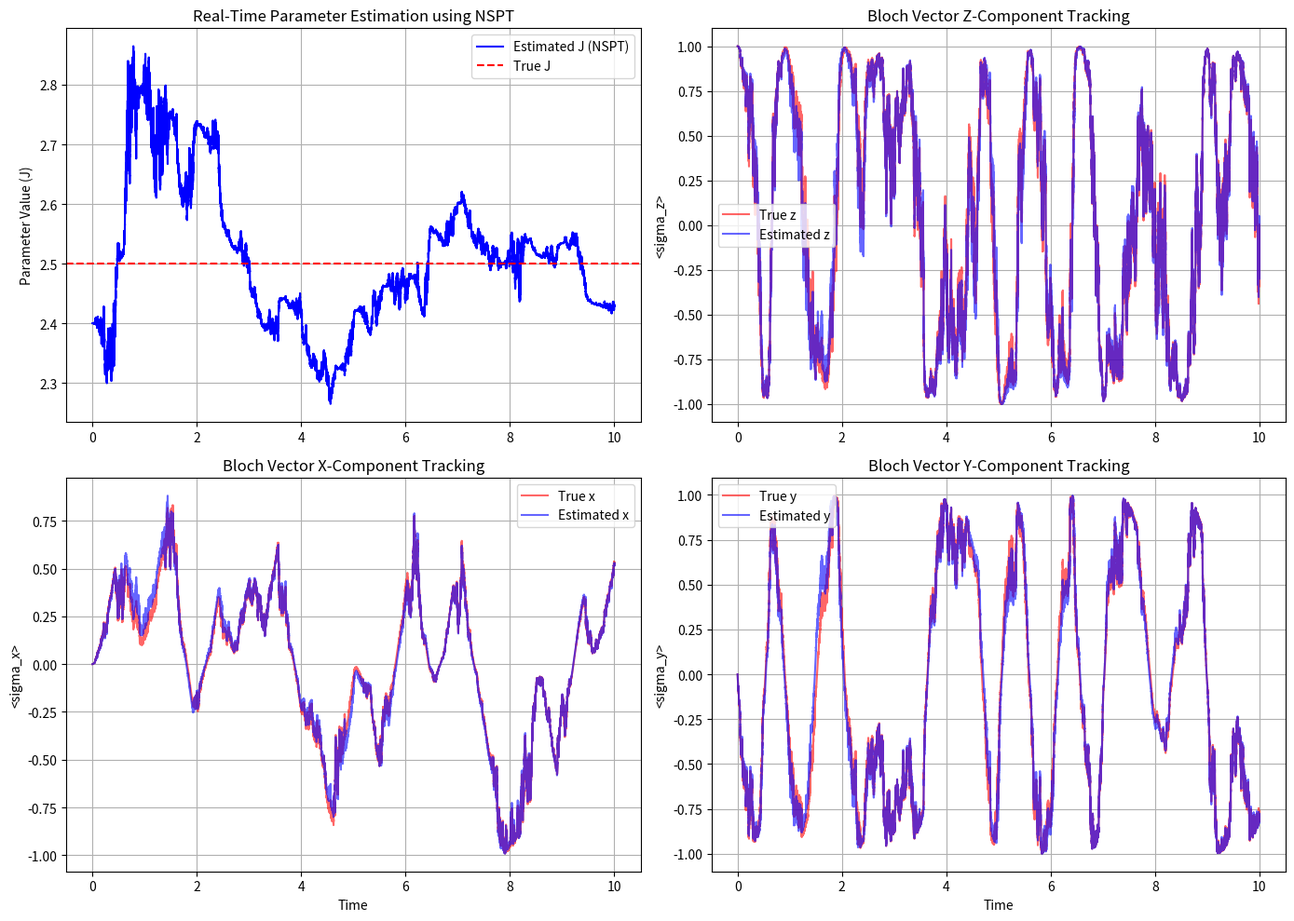

Write the Python code that produced this figure.
import numpy as np
import matplotlib.pyplot as plt
import csv



# Simulation Parameters

T = 10.0               # Total simulation time
dt = 1e-4              # Time step length (Euler-Maruyama)
steps = int(T / dt)    # Total number of steps
time = np.linspace(0, T, steps)



# Physics Parameters
kappa = 1.0            # Measurement strength / Decoherence rate
eta = 1.0              # Measurement efficiency
J_true = 2.5           # The true parameter we are trying to estimate


# Filter Parameters
alpha = 0.5           # Initial learning rate for gradient descent
J_guess_initial = 2.4  # The drone's initial blind guess for J



# CSV Logging Parameters
log_interval = 100     # Log data every 100 steps (generates around 200 rows)
debug_log = []         # Array to hold our row data




x_true, y_true, z_true = np.zeros(steps), np.zeros(steps), np.zeros(steps)
z_true[0] = 1.0  

x_est, y_est, z_est = np.zeros(steps), np.zeros(steps), np.zeros(steps)
z_est[0] = 1.0  

x_grad, y_grad, z_grad = np.zeros(steps), np.zeros(steps), np.zeros(steps)

J_est = np.zeros(steps)
J_est[0] = J_guess_initial

noise_coeff = 2.0 * np.sqrt(eta * kappa)



# Estimation Loop

for i in range(1, steps):

    # BLOCK A: NATURE (The True System)
    dW_true = np.sqrt(dt) * np.random.randn()
    dy_meas = noise_coeff * z_true[i-1] * dt + dW_true

   

    dx_true = (-2*y_true[i-1] - 2*kappa*x_true[i-1])*dt - noise_coeff*x_true[i-1]*z_true[i-1]*dW_true
    dy_true = (2*x_true[i-1] - 2*J_true*z_true[i-1] - 2*kappa*y_true[i-1])*dt - noise_coeff*y_true[i-1]*z_true[i-1]*dW_true
    dz_true = (2*J_true*y_true[i-1])*dt + noise_coeff*(1 - z_true[i-1]**2)*dW_true

   

    x_true[i] = x_true[i-1] + dx_true
    y_true[i] = y_true[i-1] + dy_true
    z_true[i] = z_true[i-1] + dz_true



    norm = np.sqrt(x_true[i]**2 + y_true[i]**2 + z_true[i]**2)

    if norm > 1:
        x_true[i] /= norm
        y_true[i] /= norm
        z_true[i] /= norm


    # BLOCK B: THE FILTER (The Drone's FPGA)

    dW_est = dy_meas - noise_coeff * z_est[i-1] * dt

    current_alpha = alpha / (1.0 + time[i])
    J_est[i] = J_est[i-1] + current_alpha* noise_coeff*z_grad[i-1] * dW_est

   
    dx_est = (-2*y_est[i-1] - 2*kappa*x_est[i-1])*dt - noise_coeff*x_est[i-1]*z_est[i-1]*dW_est
    dy_est = (2*x_est[i-1] - 2*J_est[i]*z_est[i-1] - 2*kappa*y_est[i-1])*dt - noise_coeff*y_est[i-1]*z_est[i-1]*dW_est
    dz_est = (2*J_est[i]*y_est[i-1])*dt + noise_coeff*(1 - z_est[i-1]**2)*dW_est

   

    x_est[i] = x_est[i-1] + dx_est
    y_est[i] = y_est[i-1] + dy_est
    z_est[i] = z_est[i-1] + dz_est



    norm_est = np.sqrt(x_est[i]**2 + y_est[i]**2 + z_est[i]**2)

    if norm_est > 1.0:
        x_est[i] /= norm_est
        y_est[i] /= norm_est
        z_est[i] /= norm_est


    # This is (d_Innovation / d_J)
    d_innov_dJ = - noise_coeff * z_grad[i-1] * dt

    # Defining the diffusion coefficients (The terms that multiply dW in the state equations)
    Gx = - noise_coeff * x_est[i-1] * z_est[i-1]
    Gy = - noise_coeff * y_est[i-1] * z_est[i-1]
    Gz =   noise_coeff * (1 - z_est[i-1]**2)

    dx_grad = (-2*y_grad[i-1] - 2*kappa*x_grad[i-1])*dt - noise_coeff*(x_grad[i-1]*z_est[i-1] + x_est[i-1]*z_grad[i-1])*dW_est + Gx * d_innov_dJ
    dy_grad = (2*x_grad[i-1] - 2*z_est[i-1] - 2*J_est[i]*z_grad[i-1] - 2*kappa*y_grad[i-1])*dt - noise_coeff*(y_grad[i-1]*z_est[i-1] + y_est[i-1]*z_grad[i-1])*dW_est + Gy * d_innov_dJ
    dz_grad = (2*y_est[i-1] + 2*J_est[i]*y_grad[i-1])*dt - 2*noise_coeff*(z_est[i-1]*z_grad[i-1])*dW_est + Gz * d_innov_dJ 

   
    x_grad[i] = x_grad[i-1] + dx_grad
    y_grad[i] = y_grad[i-1] + dy_grad
    z_grad[i] = z_grad[i-1] + dz_grad



    # After updating x_grad[i], y_grad[i], z_grad[i]

    r_est = np.array([x_est[i], y_est[i], z_est[i]])
    s = np.array([x_grad[i], y_grad[i], z_grad[i]])
    s -= np.dot(s, r_est) * r_est  # Remove radial componen
    x_grad[i], y_grad[i], z_grad[i] = s



    # BLOCK C: CSV TELEMETRY LOGGING

    if i % log_interval == 0:
        debug_log.append([
            i,

            f"{time[i]:.5f}",

            f"{J_est[i]:.5f}", f"{current_alpha:.5f}",

            f"{z_true[i]:.5f}", f"{z_est[i]:.5f}",

            f"{y_true[i]:.5f}", f"{y_est[i]:.5f}",

            f"{dW_true:.5f}", f"{dW_est:.5f}", f"{dy_meas:.5f}",

            f"{x_grad[i]:.5f}", f"{y_grad[i]:.5f}", f"{z_grad[i]:.5f}"

        ])


# EXPORT TO CSV

csv_headers = [

    'Step', 'Time',

    'J_est', 'Alpha',

    'z_true', 'z_est',

    'y_true', 'y_est',

    'dW_true', 'dW_est', 'dy_meas',

    'x_grad', 'y_grad', 'z_grad'

]



with open('nspt_debug_log.csv', mode='w', newline='') as file:

    writer = csv.writer(file)

    writer.writerow(csv_headers)

    writer.writerows(debug_log)

print("Simulation complete. Telemetry saved to 'nspt_debug_log.csv'.")



# Plotting

plt.figure(figsize=(14, 10))

# Top-left: J estimation
plt.subplot(2, 2, 1)
plt.plot(time, J_est, label="Estimated J (NSPT)", color='blue')
plt.axhline(J_true, color='red', linestyle='--', label="True J")
plt.title("Real-Time Parameter Estimation using NSPT")
plt.ylabel("Parameter Value (J)")
plt.legend()
plt.grid(True)



plt.subplot(2, 2, 2)
plt.plot(time, z_true, label="True z", alpha=0.6, color='red')
plt.plot(time, z_est, label="Estimated z", alpha=0.6, color='blue')
plt.title("Bloch Vector Z-Component Tracking")
plt.ylabel("<sigma_z>")
plt.legend()
plt.grid(True)


plt.subplot(2, 2, 3)
plt.plot(time, x_true, label="True x", alpha=0.6, color='red')
plt.plot(time, x_est, label="Estimated x", alpha=0.6, color='blue')
plt.title("Bloch Vector X-Component Tracking")
plt.xlabel("Time")
plt.ylabel("<sigma_x>")
plt.legend()
plt.grid(True)


plt.subplot(2, 2, 4)
plt.plot(time, y_true, label="True y", alpha=0.6, color='red')
plt.plot(time, y_est, label="Estimated y", alpha=0.6, color='blue')
plt.title("Bloch Vector Y-Component Tracking")
plt.xlabel("Time")
plt.ylabel("<sigma_y>")
plt.legend()
plt.grid(True)



plt.tight_layout()
plt.show()
